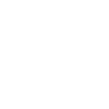
t = 0.00 s
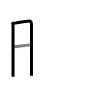
t = 2.50 s
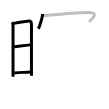
t = 5.25 s
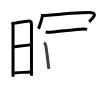
t = 7.75 s
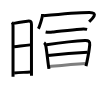
t = 10.50 s
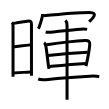
t = 13.00 s

The animated SVG that drew these frames (rendered in a browser with its animation timeline set to each time). Animation: 13 SMIL elements (animate=13); one cycle of 13.00 s.

<svg width="109px" height="109px" viewBox="0 0 px 109px" xmlns="http://www.w3.org/2000/svg" xmlns:xlink="http://www.w3.org/1999/xlink" xml:space="preserve" version="1.1"  baseProfile="full">
<path d="M12.02,22.19c0.83,0.83,1.01,1.93,1.01,3.47c0,0.86,0,32.38,0,45.59c0,2.86,0,4.86,0,5.5" style="fill:none;stroke:black;stroke-width:3;opacity:0">
  <animate attributeType="CSS" attributeName="opacity" from="0" to="1" begin="0s" dur="1s" repeatCount="Indefinite" fill="freeze" />
</path>
<path d="M13.91,23.39C20,22.25,22.25,22,27.26,21.21c3.25-0.51,4.23,0.24,4.21,3.16c-0.04,6.34-0.01,32.4,0,45.25c0,2.74,0,4.88,0,6.1" style="fill:none;stroke:black;stroke-width:3;opacity:0">
  <animate attributeType="CSS" attributeName="opacity" from="0" to="1" begin="1s" dur="1s" repeatCount="Indefinite" fill="freeze" />
</path>
<path d="M14.06,46.72c6.51-0.74,10.59-1.26,16.25-1.85" style="fill:none;stroke:black;stroke-width:3;opacity:0">
  <animate attributeType="CSS" attributeName="opacity" from="0" to="1" begin="2s" dur="1s" repeatCount="Indefinite" fill="freeze" />
</path>
<path d="M14.17,73.04c5.91-0.57,9.03-0.59,16.15-1.08" style="fill:none;stroke:black;stroke-width:3;opacity:0">
  <animate attributeType="CSS" attributeName="opacity" from="0" to="1" begin="3s" dur="1s" repeatCount="Indefinite" fill="freeze" />
</path>
<path d="M42.62,14c-0.13,3.5-3.13,12.66-4.2,14.75" style="fill:none;stroke:black;stroke-width:3;opacity:0">
  <animate attributeType="CSS" attributeName="opacity" from="0" to="1" begin="4s" dur="1s" repeatCount="Indefinite" fill="freeze" />
</path>
<path d="M43.24,15.83c6.43-0.67,33.38-3.37,46.1-3.37c10.91,0,1,8.15-0.19,9.29" style="fill:none;stroke:black;stroke-width:3;opacity:0">
  <animate attributeType="CSS" attributeName="opacity" from="0" to="1" begin="5s" dur="1s" repeatCount="Indefinite" fill="freeze" />
</path>
<path d="M45.64,31.95c2.98,0.68,5.65,0.25,7.99,0.01c7.98-0.83,17.92-2.16,26.74-2.74c2.28-0.15,4.49-0.34,6.74,0.18" style="fill:none;stroke:black;stroke-width:3;opacity:0">
  <animate attributeType="CSS" attributeName="opacity" from="0" to="1" begin="6s" dur="1s" repeatCount="Indefinite" fill="freeze" />
</path>
<path d="M44.07,42.83c0.69,0.48,1.58,2.35,1.71,2.98c0.78,3.83,1.53,11.28,2.52,18.69c0.2,1.48,0.41,2.96,0.63,4.41" style="fill:none;stroke:black;stroke-width:3;opacity:0">
  <animate attributeType="CSS" attributeName="opacity" from="0" to="1" begin="7s" dur="1s" repeatCount="Indefinite" fill="freeze" />
</path>
<path d="M46.49,44.82c11.66-1.71,30.32-3.9,38.51-4.27c3.72-0.17,5.08,0.77,4.72,4.46c-0.41,4.21-1.44,10.32-2.75,16.58c-0.32,1.51-0.65,3.03-0.99,4.53" style="fill:none;stroke:black;stroke-width:3;opacity:0">
  <animate attributeType="CSS" attributeName="opacity" from="0" to="1" begin="8s" dur="1s" repeatCount="Indefinite" fill="freeze" />
</path>
<path d="M47.99,55.53c10.14-1.15,28.76-2.78,39.65-3.33" style="fill:none;stroke:black;stroke-width:3;opacity:0">
  <animate attributeType="CSS" attributeName="opacity" from="0" to="1" begin="9s" dur="1s" repeatCount="Indefinite" fill="freeze" />
</path>
<path d="M49.74,66.48c9.27-0.95,22.51-2.35,35.74-3.07" style="fill:none;stroke:black;stroke-width:3;opacity:0">
  <animate attributeType="CSS" attributeName="opacity" from="0" to="1" begin="10s" dur="1s" repeatCount="Indefinite" fill="freeze" />
</path>
<path d="M38.25,78.99c3.02,1.18,6.75,0.76,9.89,0.41c13.61-1.52,28.27-2.51,41.87-3.23c3.23-0.17,6.09-0.26,9.24,0.48" style="fill:none;stroke:black;stroke-width:3;opacity:0">
  <animate attributeType="CSS" attributeName="opacity" from="0" to="1" begin="11s" dur="1s" repeatCount="Indefinite" fill="freeze" />
</path>
<path d="M65.42,20.38c1.16,1.16,1.62,2.74,1.62,4.79c0,3.23,0.01,45.31,0.01,65.32c0,4.43,0,7.77,0,9.38" style="fill:none;stroke:black;stroke-width:3;opacity:0">
  <animate attributeType="CSS" attributeName="opacity" from="0" to="1" begin="12s" dur="1s" repeatCount="Indefinite" fill="freeze" />
</path>
</svg>
